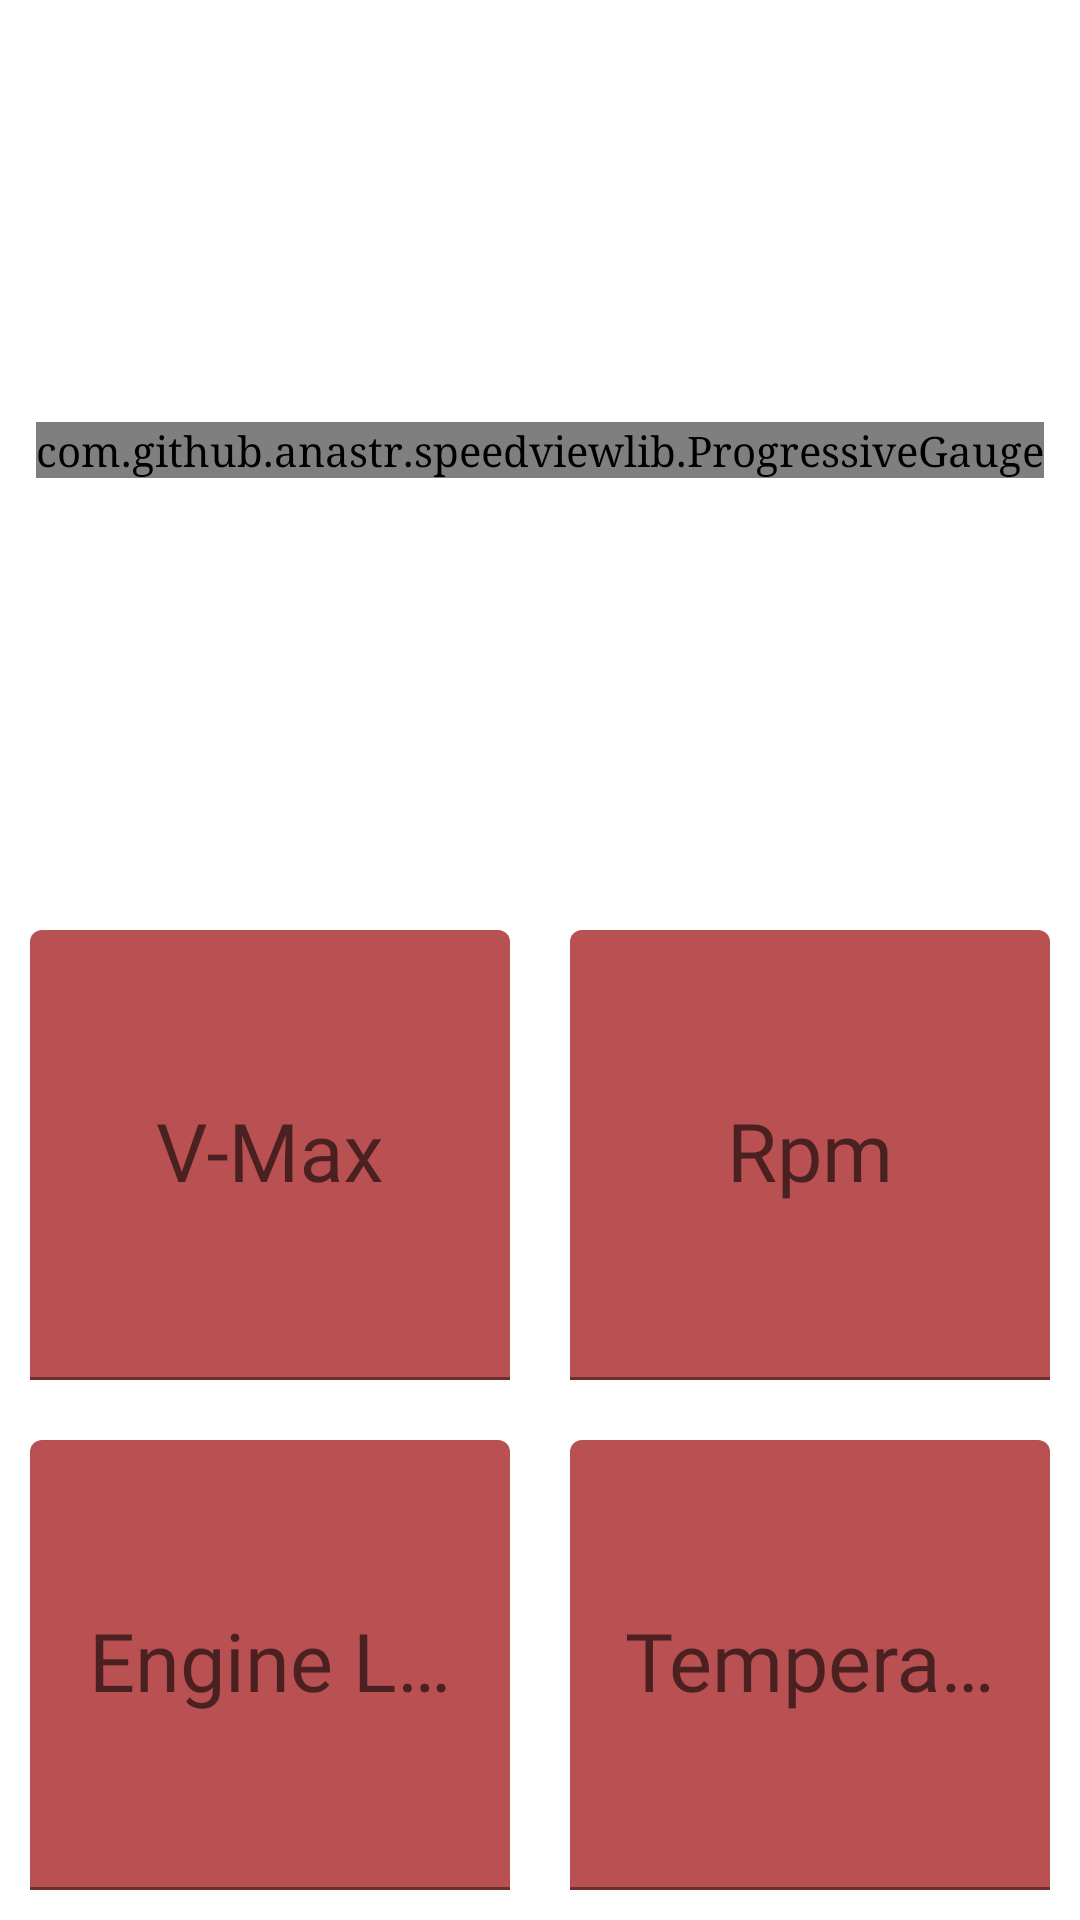

Write the Android layout XML for this screen, with the resource values it uses.
<!-- AndroidManifest.xml: application theme AppTheme -->
<!-- res/layout/fragment_two_constraint.xml -->
<?xml version="1.0" encoding="utf-8"?>
<androidx.constraintlayout.widget.ConstraintLayout xmlns:android="http://schemas.android.com/apk/res/android"
    xmlns:app="http://schemas.android.com/apk/res-auto"
    xmlns:tools="http://schemas.android.com/tools"
    android:id="@+id/twoFrag"
    android:layout_width="match_parent"
    android:layout_height="match_parent"
    tools:context=".TwoFragment">


    <com.github.anastr.speedviewlib.ProgressiveGauge
        android:id="@+id/speedometer_sport"
        android:layout_width="wrap_content"
        android:layout_height="wrap_content"
        android:layout_centerHorizontal="true"
        android:layout_centerVertical="true"
        android:layout_margin="10dp"
        android:layout_marginStart="32dp"
        android:layout_marginLeft="32dp"
        android:layout_marginTop="8dp"
        android:layout_marginEnd="32dp"
        android:layout_marginRight="32dp"
        android:layout_marginBottom="8dp"
        android:fontFamily="@font/abel_regular"
        app:layout_constraintBottom_toTopOf="@+id/guideline3"
        app:layout_constraintEnd_toEndOf="parent"
        app:layout_constraintStart_toStartOf="parent"
        app:layout_constraintTop_toTopOf="parent"
        app:sv_speedTextColor="@color/white"
        app:sv_speedTextPosition="BOTTOM_RIGHT"
        app:sv_speedometerBackColor="@color/colorPrimary"
        app:sv_speedometerColor="@color/lightMaterialRed"
        app:sv_unitTextColor="@color/white"
        app:sv_withTremble="false" />

    <androidx.constraintlayout.widget.Guideline
        android:id="@+id/guideline3"
        android:layout_width="wrap_content"
        android:layout_height="wrap_content"
        android:orientation="horizontal"
        app:layout_constraintGuide_begin="300dp" />


    <com.google.android.material.textfield.TextInputLayout
        android:id="@+id/textInputLayout2"
        android:layout_width="0dp"
        android:layout_height="0dp"
        android:layout_centerHorizontal="true"
        android:layout_centerVertical="true"
        android:layout_margin="10dp"
        android:layout_marginStart="8dp"
        android:layout_marginLeft="8dp"
        android:layout_marginTop="8dp"
        android:layout_marginEnd="8dp"
        android:layout_marginRight="8dp"
        android:layout_marginBottom="10dp"
        android:hint="@string/vMaxString"
        app:boxBackgroundColor="@color/lightMaterialRed"
        app:hintEnabled="true"
        app:hintTextColor="@color/materialRed"
        app:layout_constraintBottom_toTopOf="@+id/textInputLayout4"
        app:layout_constraintEnd_toStartOf="@+id/textInputLayout3"
        app:layout_constraintStart_toStartOf="parent"
        app:layout_constraintTop_toTopOf="@+id/guideline3">

        <com.google.android.material.textfield.TextInputEditText
            android:id="@+id/text_v_max"
            style="@style/Widget.MaterialComponents.TextInputLayout.OutlinedBox"
            android:layout_width="match_parent"
            android:layout_height="match_parent"
            android:clickable="false"
            android:cursorVisible="false"
            android:ellipsize="start"
            android:focusable="false"
            android:focusableInTouchMode="false"
            android:fontFamily="@font/abel_regular"
            android:gravity="center"
            android:inputType="textMultiLine"
            android:textAlignment="center"
            android:textColor="@color/materialRed"
            android:textSize="27sp" />


    </com.google.android.material.textfield.TextInputLayout>


    <com.google.android.material.textfield.TextInputLayout
        android:id="@+id/textInputLayout3"
        android:layout_width="0dp"
        android:layout_height="0dp"
        android:layout_centerHorizontal="true"
        android:layout_centerVertical="true"
        android:layout_margin="10dp"
        android:layout_marginStart="8dp"
        android:layout_marginLeft="8dp"
        android:layout_marginTop="8dp"
        android:layout_marginEnd="8dp"
        android:layout_marginRight="8dp"
        android:layout_marginBottom="8dp"
        android:hint="@string/drehzahl"
        app:boxBackgroundColor="@color/lightMaterialRed"
        app:hintEnabled="true"
        app:hintTextColor="@color/materialRed"
        app:layout_constraintBottom_toTopOf="@+id/textInputLayout8"
        app:layout_constraintEnd_toEndOf="parent"
        app:layout_constraintStart_toEndOf="@+id/textInputLayout2"
        app:layout_constraintTop_toTopOf="@+id/guideline3">

        <com.google.android.material.textfield.TextInputEditText
            android:id="@+id/text_rpm"
            style="@style/Widget.MaterialComponents.TextInputLayout.OutlinedBox"
            android:layout_width="match_parent"
            android:layout_height="match_parent"
            android:clickable="false"
            android:cursorVisible="false"
            android:ellipsize="start"
            android:focusable="false"
            android:focusableInTouchMode="false"
            android:fontFamily="@font/abel_regular"
            android:gravity="center"
            android:inputType="textMultiLine"
            android:textAlignment="center"
            android:textColor="@color/materialRed"
            android:textColorHint="@color/materialRed"
            android:textSize="27sp" />


    </com.google.android.material.textfield.TextInputLayout>

    <com.google.android.material.textfield.TextInputLayout
        android:id="@+id/textInputLayout4"
        android:layout_width="0dp"
        android:layout_height="0dp"
        android:layout_centerHorizontal="true"
        android:layout_centerVertical="true"
        android:layout_margin="10dp"
        android:layout_marginStart="8dp"
        android:layout_marginLeft="8dp"
        android:layout_marginTop="8dp"
        android:layout_marginEnd="8dp"
        android:layout_marginRight="8dp"
        android:layout_marginBottom="8dp"
        android:hint="@string/engineLoadString"
        app:boxBackgroundColor="@color/lightMaterialRed"
        app:hintEnabled="true"
        app:hintTextColor="@color/materialRed"
        app:layout_constraintBottom_toBottomOf="parent"
        app:layout_constraintEnd_toStartOf="@+id/textInputLayout8"
        app:layout_constraintStart_toStartOf="parent"
        app:layout_constraintTop_toBottomOf="@+id/textInputLayout2">

        <com.google.android.material.textfield.TextInputEditText
            android:id="@+id/text_engine_load"
            style="@style/Widget.MaterialComponents.TextInputLayout.OutlinedBox"
            android:layout_width="match_parent"
            android:layout_height="match_parent"
            android:clickable="false"
            android:cursorVisible="false"
            android:ellipsize="start"
            android:focusable="false"
            android:focusableInTouchMode="false"
            android:fontFamily="@font/abel_regular"
            android:gravity="center"
            android:inputType="textMultiLine"
            android:textAlignment="center"
            android:textColor="@color/materialRed"
            android:textColorHint="@color/materialRed"
            android:textSize="27sp" />


    </com.google.android.material.textfield.TextInputLayout>

    <com.google.android.material.textfield.TextInputLayout
        android:id="@+id/textInputLayout8"
        android:layout_width="0dp"
        android:layout_height="0dp"
        android:layout_centerHorizontal="true"
        android:layout_centerVertical="true"
        android:layout_margin="10dp"
        android:layout_marginStart="8dp"
        android:layout_marginLeft="8dp"
        android:layout_marginTop="8dp"
        android:layout_marginEnd="8dp"
        android:layout_marginRight="8dp"
        android:layout_marginBottom="8dp"
        android:hint="@string/temperatureString"
        app:boxBackgroundColor="@color/lightMaterialRed"
        app:hintEnabled="true"
        app:hintTextColor="@color/materialRed"
        app:layout_constraintBottom_toBottomOf="parent"
        app:layout_constraintEnd_toEndOf="parent"
        app:layout_constraintStart_toEndOf="@+id/textInputLayout4"
        app:layout_constraintTop_toBottomOf="@+id/textInputLayout3">

        <com.google.android.material.textfield.TextInputEditText
            android:id="@+id/text_temperature"
            style="@style/Widget.MaterialComponents.TextInputLayout.OutlinedBox"
            android:layout_width="match_parent"
            android:layout_height="match_parent"
            android:clickable="false"
            android:cursorVisible="false"
            android:ellipsize="start"
            android:focusable="false"
            android:focusableInTouchMode="false"
            android:fontFamily="@font/abel_regular"
            android:gravity="center"
            android:inputType="textMultiLine"
            android:textAlignment="center"
            android:textColor="@color/materialRed"
            android:textColorHint="@color/materialRed"
            android:textSize="27sp"

            />


    </com.google.android.material.textfield.TextInputLayout>


</androidx.constraintlayout.widget.ConstraintLayout>
<!-- resources referenced by this layout -->
<resources>
  <color name="colorPrimary">#125688</color>
  <color name="lightMaterialRed">#B95052</color>
  <color name="materialRed">#500404</color>
  <color name="white">#FFFFFF</color>
  <string name="drehzahl">Rpm</string>
  <string name="engineLoadString">Engine Load</string>
  <string name="temperatureString">Temperature</string>
  <string name="vMaxString">V-Max</string>
  <style name="AppTheme" parent="Theme.MaterialComponents.Light.NoActionBar">
          
          <item name="colorPrimary">@color/colorPrimary</item>
          <item name="colorPrimaryDark">@color/colorPrimaryDark</item>
          <item name="colorSecondary">@color/lightColorPrimary</item>
          <item name="colorAccent">@color/colorPrimary</item>
          <item name="android:typeface">serif</item>
      </style>
  <color name="colorPrimaryDark">#01579b</color>
  <color name="lightColorPrimary">#3D92CF</color>
</resources>
